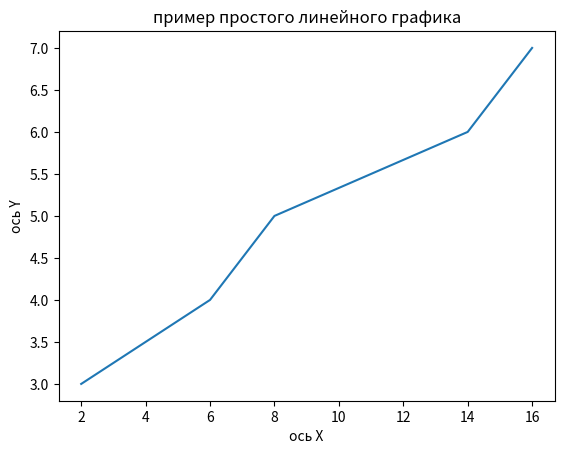

Generate this figure with matplotlib:
import matplotlib.pyplot as plt

x = [2,6,8,14,16]
y = [3,4,5,6,7]

plt.plot(x,y) # СОЗДАНИЕ ГРАФИКА

plt.title ('пример простого линейного графика')
plt.xlabel ('ось X')
plt.ylabel ('ось Y')

plt.show()